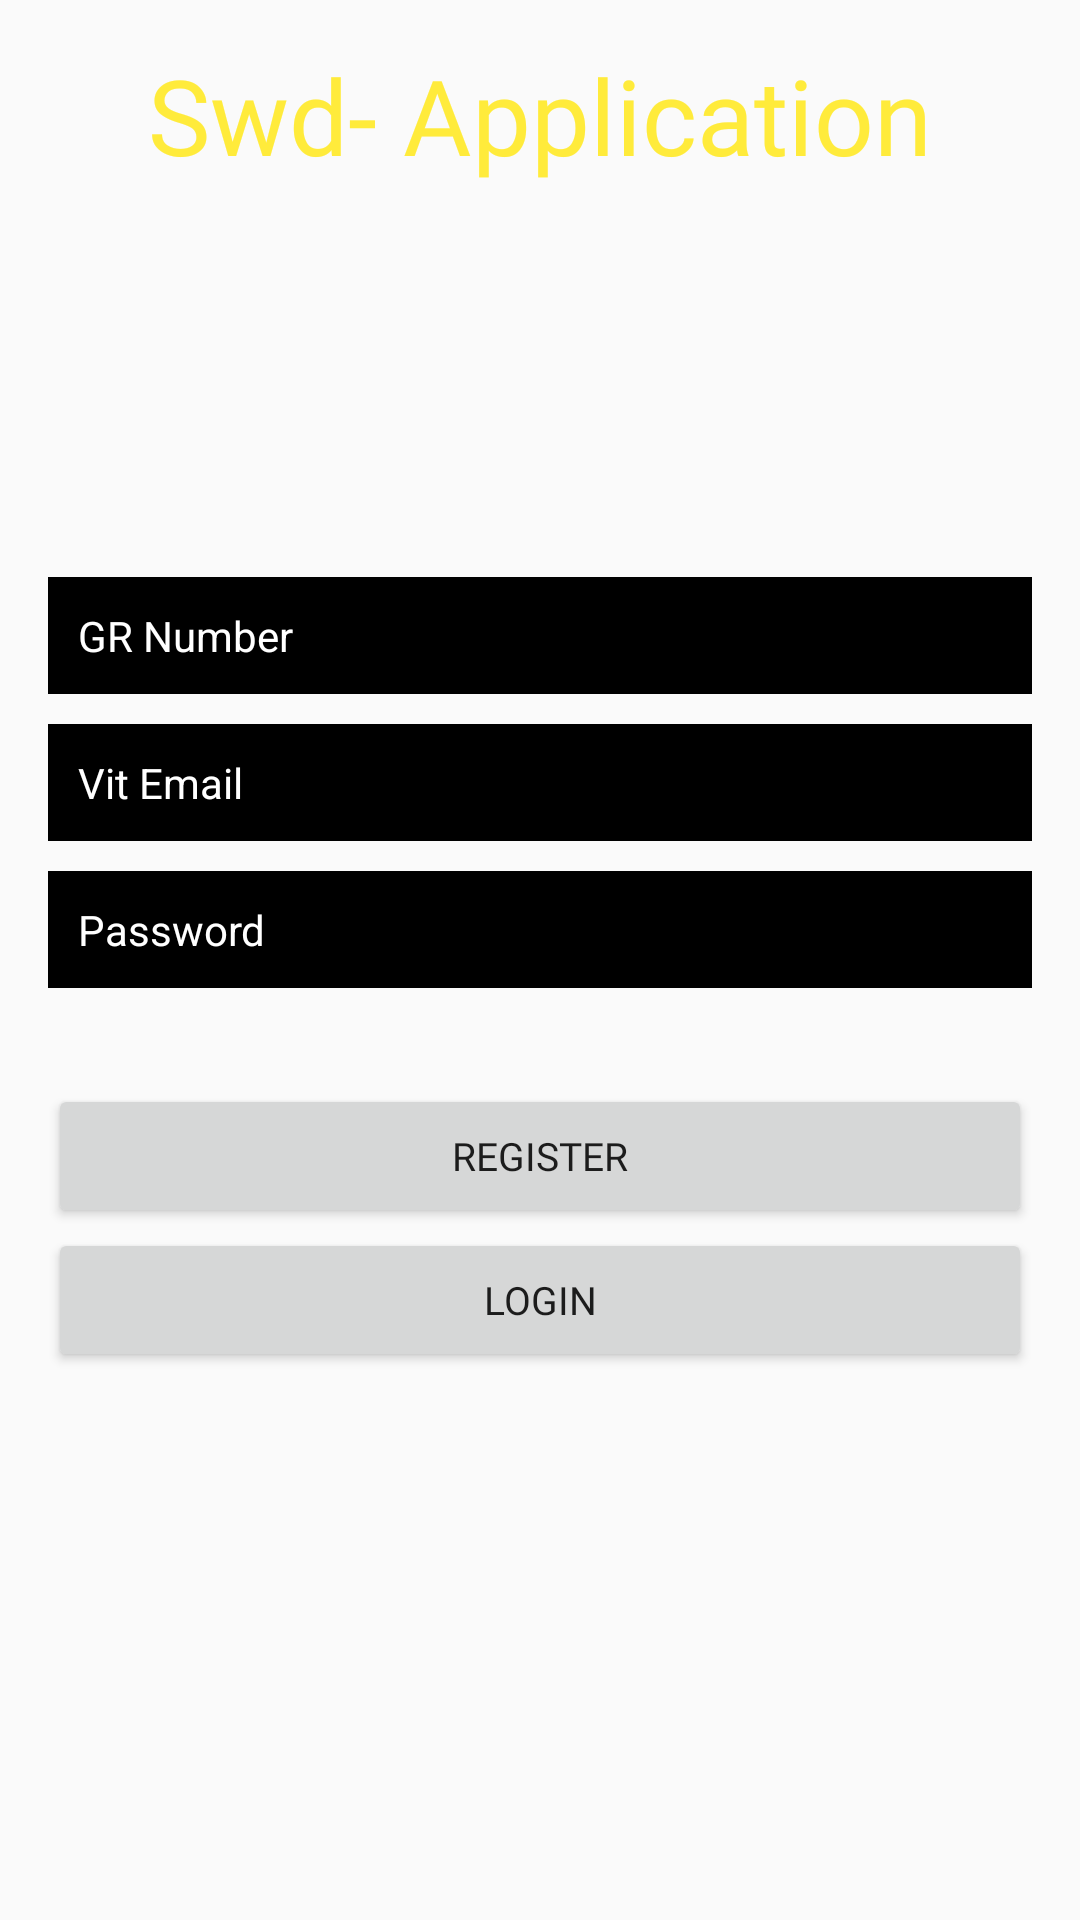

Write the Android layout XML for this screen, with the resource values it uses.
<!-- AndroidManifest.xml: application theme AppTheme -->
<!-- res/layout/activity_login_new.xml -->
<?xml version="1.0" encoding="utf-8"?>
<RelativeLayout xmlns:android="http://schemas.android.com/apk/res/android"
    xmlns:tools="http://schemas.android.com/tools"
    android:layout_width="match_parent"
    android:layout_height="match_parent"
    android:background="@drawable/wallpaper"
    android:orientation="vertical"
    tools:context=".User.Activities.LoginActivity">

    <TextView
        android:id="@+id/tv_application_name"
        android:layout_width="match_parent"
        android:layout_height="wrap_content"
        android:layout_marginTop="15dp"
        android:fontFamily="@font/aclonica"
        android:text="Swd- Application"
        android:textAlignment="center"
        android:textColor="#FFEB3B"
        android:textSize="35sp" />


    <androidx.core.widget.NestedScrollView
        android:layout_width="match_parent"
        android:layout_height="wrap_content"
        android:layout_below="@+id/tv_activity_name"
        android:layout_centerHorizontal="true"
        android:layout_centerVertical="true"
        android:layout_marginTop="180dp">

        <LinearLayout
            android:layout_width="match_parent"
            android:layout_height="match_parent"
            android:orientation="vertical">

            <EditText
                android:id="@+id/et_login_gr_number"
                android:layout_width="match_parent"
                android:layout_height="wrap_content"
                android:layout_marginStart="16dp"
                android:layout_marginTop="10dp"
                android:layout_marginEnd="16dp"
                android:background="@android:color/black"
                android:ems="10"
                android:hint="GR Number"
                android:inputType="number"
                android:padding="10dp"
                android:textColor="#FFFFFF"
                android:textColorHint="#FFFFFF"
                android:textSize="14sp" />

            <EditText
                android:id="@+id/et_login_vit_email"
                android:layout_width="match_parent"
                android:layout_height="wrap_content"
                android:layout_marginStart="16dp"
                android:layout_marginTop="10dp"
                android:layout_marginEnd="16dp"
                android:background="@android:color/black"
                android:ems="10"
                android:hint="Vit Email"
                android:inputType="textEmailAddress"
                android:padding="10dp"
                android:textColor="#FFFFFF"
                android:textColorHint="#FFFFFF"
                android:textSize="14sp" />

            <EditText
                android:id="@+id/et_login_password"
                android:layout_width="match_parent"
                android:layout_height="wrap_content"
                android:layout_marginStart="16dp"
                android:layout_marginTop="10dp"
                android:layout_marginEnd="16dp"
                android:background="@android:color/black"
                android:ems="10"
                android:hint="Password"
                android:inputType="textPassword"
                android:padding="10dp"
                android:textColor="#FFFFFF"
                android:textColorHint="#FFFFFF"
                android:textSize="14sp" />

            <Button
                android:id="@+id/btn_login_register"
                android:layout_width="match_parent"
                android:layout_height="wrap_content"
                android:layout_marginStart="16dp"
                android:layout_marginTop="32dp"
                android:layout_marginEnd="16dp"
                android:fontFamily="@font/aclonica"
                android:text="Register"
                android:textSize="13sp" />

            <Button
                android:id="@+id/btn_login_action"
                android:layout_width="match_parent"
                android:layout_height="wrap_content"
                android:layout_marginStart="16dp"
                android:layout_marginEnd="16dp"
                android:fontFamily="@font/aclonica"
                android:text="Login"
                android:textSize="13sp" />

        </LinearLayout>

    </androidx.core.widget.NestedScrollView>


</RelativeLayout>
<!-- resources referenced by this layout -->
<resources>
  <style name="AppTheme" parent="Theme.AppCompat.Light.DarkActionBar">
          <item name="colorPrimary">#23D03E</item>
      </style>
</resources>
